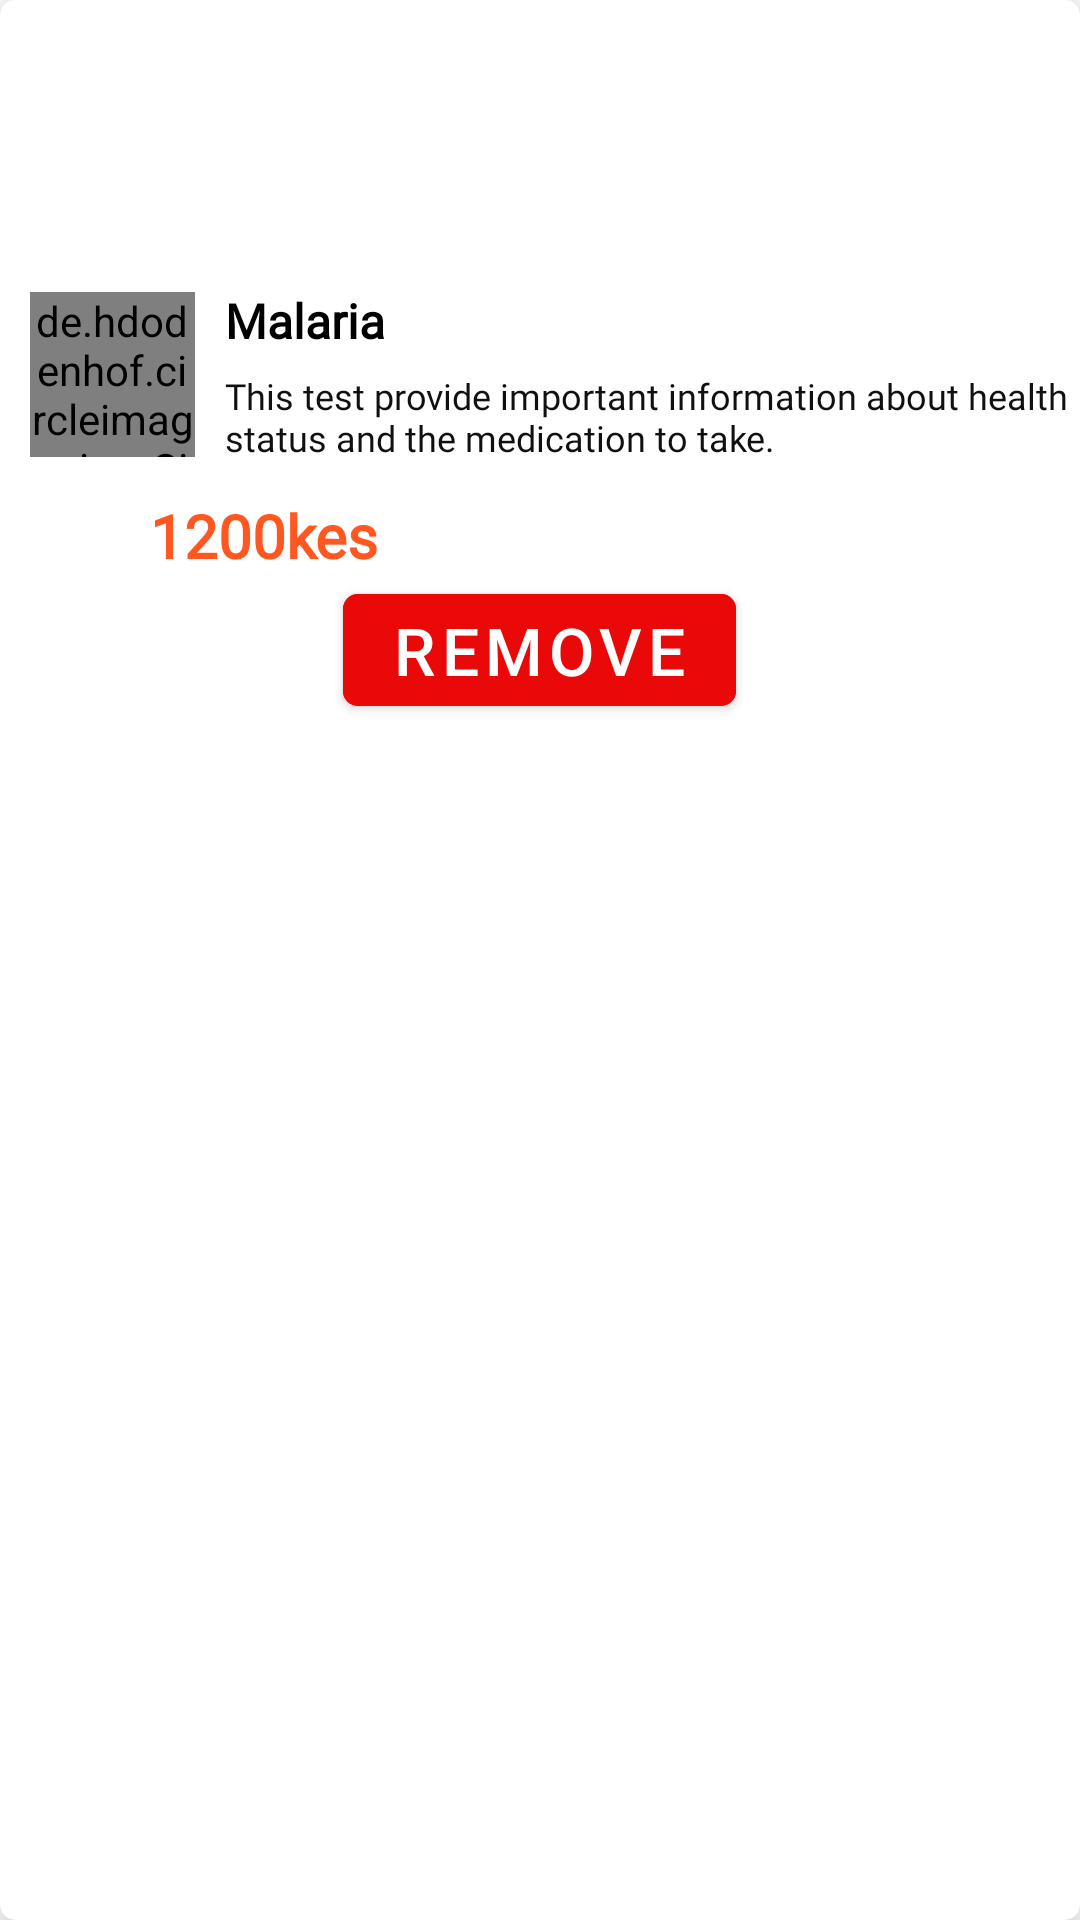

Produce the Android XML layout that renders to this screen, including the resource entries it uses.
<!-- AndroidManifest.xml: application theme Theme.MedicLabApp -->
<!-- res/layout/single_labtest_cart.xml -->
<?xml version="1.0" encoding="utf-8"?>
<androidx.cardview.widget.CardView xmlns:android="http://schemas.android.com/apk/res/android"
    android:layout_width="match_parent"
    android:layout_height="wrap_content"
    xmlns:app="http://schemas.android.com/apk/res-auto"
    android:orientation="vertical"
    app:cardElevation="10dp"
    android:layout_margin="10dp"
    app:cardCornerRadius="5dp">



    <RelativeLayout
        android:layout_width="match_parent"
        android:layout_height="250dp">

        <de.hdodenhof.circleimageview.CircleImageView
            android:layout_width="55dp"
            android:layout_height="55dp"
            android:id="@+id/labimage"
            android:src="@drawable/screen2"
            android:layout_centerVertical="true"
            android:layout_marginLeft="10dp"/>

        <LinearLayout
            android:layout_width="wrap_content"
            android:layout_height="wrap_content"
            android:layout_toEndOf="@id/labimage"
            android:id="@+id/linear1"
            android:layout_centerVertical="true"
            android:orientation="vertical"
            android:layout_marginLeft="10dp">

            <com.google.android.material.textview.MaterialTextView
                android:layout_width="wrap_content"
                android:layout_height="wrap_content"
                android:text="Malaria"
                android:textStyle="bold"
                android:textSize="16sp"
                android:fontFamily="@font/montserrat1"
                android:textColor="@color/black"
                android:id="@+id/test_name"/>
            <com.google.android.material.textview.MaterialTextView
                android:layout_width="wrap_content"
                android:layout_height="wrap_content"
                android:text="This test provide important information about health status and the medication to take."
                android:textStyle="normal"
                android:textSize="12sp"
                android:fontFamily="@font/montserrat1"
                android:textColor="#F8090909"
                android:layout_marginTop="6dp"
                android:id="@+id/test_description"/>



        </LinearLayout>


        <LinearLayout
            android:layout_width="match_parent"
            android:layout_height="wrap_content"
            android:layout_below="@id/linear1"
            android:layout_marginTop="5dp"
            android:id="@+id/linear2"
            android:layout_marginLeft="20dp"
            android:orientation="vertical">


            <com.google.android.material.textview.MaterialTextView
                android:layout_width="match_parent"
                android:layout_height="wrap_content"
                android:text="1200kes"
                android:textStyle="bold"
                android:textSize="20sp"
                android:layout_marginLeft="30dp"
                android:textAlignment="textStart"
                android:fontFamily="@font/montserrat1"
                android:textColor="#FF5722"
                android:layout_marginTop="6dp"
                android:id="@+id/test_cost"/>


            <com.google.android.material.button.MaterialButton
                android:layout_width="wrap_content"
                android:layout_height="wrap_content"
                android:backgroundTint="#EA0909"
                android:layout_marginRight="10dp"
                android:text="Remove"
                android:id="@+id/remove"
                android:layout_gravity="center"
                app:cornerRadius="5dp"
                android:textSize="22sp"/>





        </LinearLayout>











    </RelativeLayout>


</androidx.cardview.widget.CardView>
<!-- resources referenced by this layout -->
<resources>
  <color name="black">#FF000000</color>
  <!-- drawable screen2: jpeg bitmap (drawable, 12769 bytes) -->
  <style name="Theme.MedicLabApp" parent="Theme.MaterialComponents.DayNight.DarkActionBar">
          
          <item name="colorPrimary">@color/purple_500</item>
          <item name="colorPrimaryVariant">@color/purple_700</item>
          <item name="colorOnPrimary">@color/white</item>
          
          <item name="colorSecondary">@color/teal_200</item>
          <item name="colorSecondaryVariant">@color/teal_700</item>
          <item name="colorOnSecondary">@color/black</item>
          
          <item name="android:statusBarColor">?attr/colorPrimaryVariant</item>
          
      </style>
  <color name="purple_500">#FF6200EE</color>
  <color name="purple_700">#FF3700B3</color>
  <color name="white">#FFFFFFFF</color>
  <color name="teal_200">#FF03DAC5</color>
  <color name="teal_700">#FF018786</color>
</resources>
